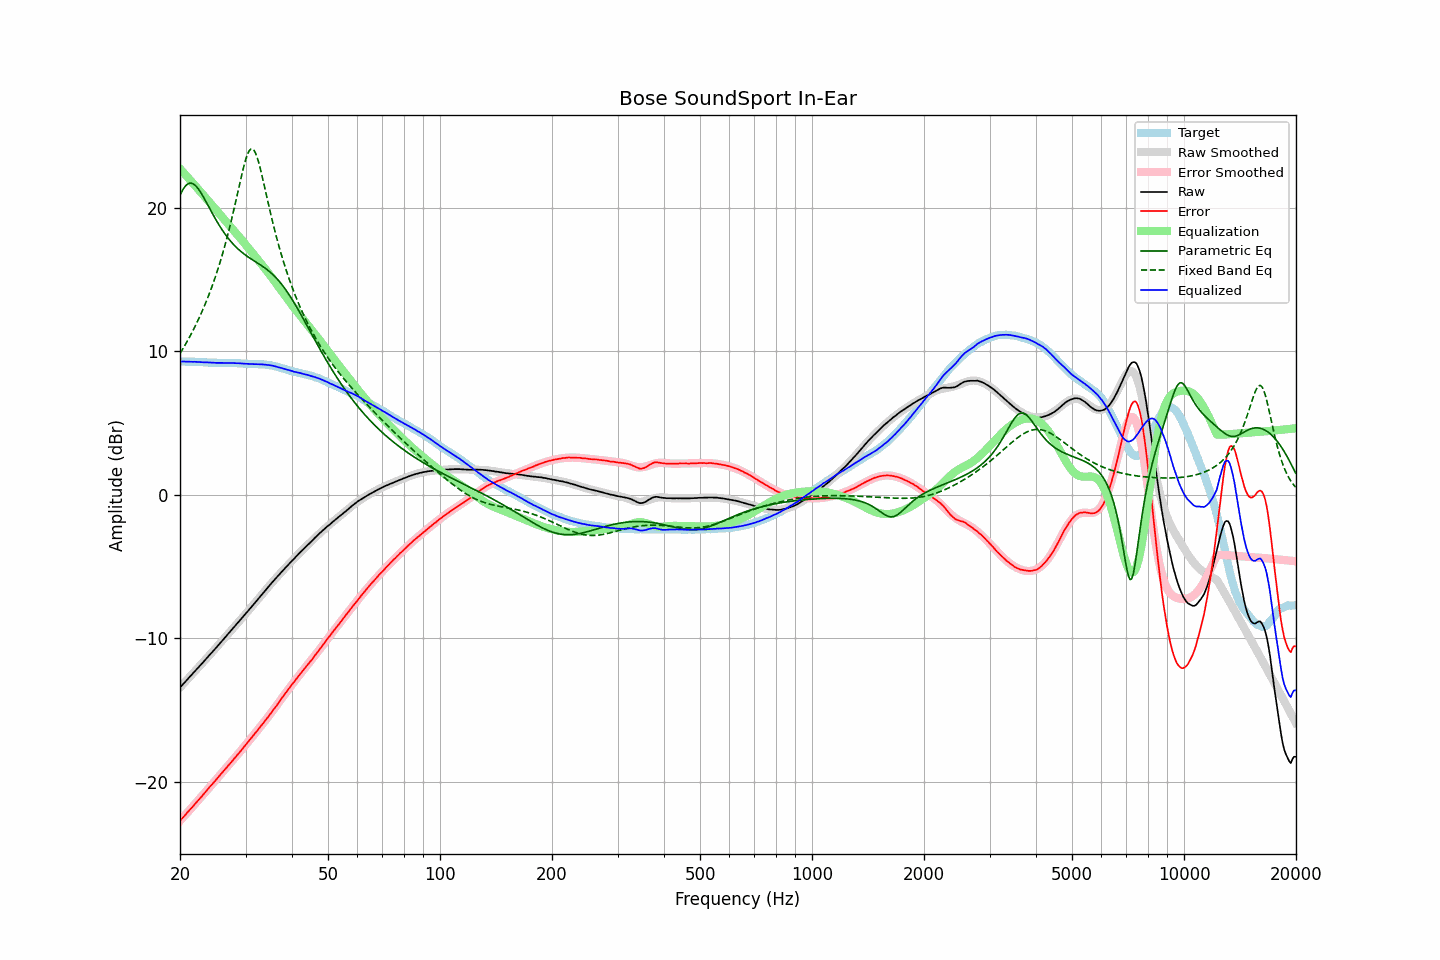

Values plotted in this chart, from the file beside it:
frequency, raw, error, smoothed, error_smoothed, equalization, parametric_eq, fixed_band_eq, equalized_raw, equalized_smoothed, target
20.00, -13.44, -22.73, -13.44, -22.73, 22.73, 20.88, 9.85, 9.29, 9.29, 9.29
20.20, -13.32, -22.61, -13.32, -22.61, 22.61, 21.11, 10.03, 9.29, 9.29, 9.29
20.40, -13.19, -22.48, -13.19, -22.48, 22.48, 21.31, 10.22, 9.29, 9.29, 9.29
20.61, -13.07, -22.36, -13.07, -22.36, 22.36, 21.47, 10.41, 9.28, 9.28, 9.29
20.81, -12.95, -22.23, -12.95, -22.23, 22.23, 21.60, 10.60, 9.28, 9.28, 9.28
21.02, -12.82, -22.10, -12.83, -22.11, 22.11, 21.68, 10.80, 9.29, 9.28, 9.28
21.23, -12.70, -21.98, -12.70, -21.98, 21.98, 21.72, 11.01, 9.28, 9.28, 9.27
21.44, -12.58, -21.86, -12.58, -21.85, 21.85, 21.72, 11.22, 9.27, 9.27, 9.28
21.66, -12.46, -21.74, -12.46, -21.73, 21.73, 21.69, 11.43, 9.26, 9.27, 9.27
21.87, -12.33, -21.60, -12.34, -21.60, 21.60, 21.62, 11.65, 9.27, 9.27, 9.27
22.09, -12.21, -21.47, -12.21, -21.47, 21.47, 21.51, 11.88, 9.26, 9.26, 9.26
22.31, -12.09, -21.35, -12.09, -21.35, 21.35, 21.38, 12.11, 9.26, 9.26, 9.26
22.54, -11.97, -21.22, -11.97, -21.22, 21.22, 21.23, 12.35, 9.24, 9.25, 9.25
22.76, -11.85, -21.10, -11.84, -21.09, 21.09, 21.06, 12.60, 9.24, 9.25, 9.25
22.99, -11.72, -20.97, -11.72, -20.96, 20.96, 20.87, 12.85, 9.24, 9.24, 9.25
23.22, -11.60, -20.84, -11.60, -20.83, 20.83, 20.68, 13.12, 9.23, 9.24, 9.23
23.45, -11.47, -20.70, -11.47, -20.70, 20.70, 20.47, 13.39, 9.23, 9.23, 9.23
23.69, -11.34, -20.57, -11.35, -20.57, 20.57, 20.27, 13.66, 9.23, 9.22, 9.22
23.92, -11.22, -20.43, -11.22, -20.44, 20.44, 20.06, 13.95, 9.22, 9.22, 9.21
24.16, -11.09, -20.30, -11.10, -20.31, 20.31, 19.85, 14.24, 9.22, 9.21, 9.21
24.40, -10.98, -20.19, -10.97, -20.18, 20.18, 19.64, 14.55, 9.20, 9.21, 9.21
24.65, -10.85, -20.06, -10.85, -20.05, 20.05, 19.44, 14.87, 9.20, 9.21, 9.21
24.89, -10.73, -19.93, -10.72, -19.92, 19.92, 19.24, 15.19, 9.19, 9.20, 9.20
25.14, -10.60, -19.80, -10.59, -19.79, 19.79, 19.05, 15.53, 9.19, 9.20, 9.20
25.39, -10.47, -19.66, -10.47, -19.66, 19.66, 18.86, 15.88, 9.19, 9.20, 9.19
25.65, -10.34, -19.53, -10.34, -19.53, 19.53, 18.68, 16.24, 9.19, 9.20, 9.19
25.91, -10.21, -19.40, -10.21, -19.40, 19.40, 18.51, 16.61, 9.19, 9.19, 9.19
26.16, -10.08, -19.27, -10.08, -19.28, 19.28, 18.34, 17.00, 9.20, 9.19, 9.20
26.43, -9.95, -19.15, -9.95, -19.15, 19.15, 18.18, 17.40, 9.19, 9.19, 9.19
26.69, -9.82, -19.01, -9.83, -19.02, 19.02, 18.03, 17.82, 9.20, 9.19, 9.19
26.96, -9.69, -18.88, -9.70, -18.89, 18.89, 17.88, 18.25, 9.19, 9.19, 9.19
27.23, -9.56, -18.75, -9.57, -18.75, 18.75, 17.74, 18.70, 9.19, 9.19, 9.19
27.50, -9.44, -18.63, -9.44, -18.62, 18.62, 17.61, 19.16, 9.18, 9.18, 9.18
27.77, -9.31, -18.50, -9.31, -18.49, 18.49, 17.49, 19.63, 9.18, 9.18, 9.19
28.05, -9.18, -18.36, -9.18, -18.36, 18.36, 17.37, 20.12, 9.18, 9.18, 9.18
28.33, -9.06, -18.24, -9.05, -18.23, 18.23, 17.25, 20.61, 9.17, 9.17, 9.18
28.62, -8.92, -18.09, -8.93, -18.09, 18.09, 17.15, 21.11, 9.17, 9.17, 9.16
28.90, -8.80, -17.97, -8.80, -17.96, 17.96, 17.05, 21.62, 9.16, 9.16, 9.17
29.19, -8.67, -17.83, -8.67, -17.82, 17.82, 16.95, 22.11, 9.15, 9.15, 9.16
29.48, -8.54, -17.68, -8.54, -17.69, 17.69, 16.86, 22.58, 9.15, 9.15, 9.14
29.78, -8.41, -17.55, -8.41, -17.55, 17.55, 16.77, 23.03, 9.14, 9.14, 9.14
30.08, -8.28, -17.42, -8.28, -17.42, 17.42, 16.69, 23.42, 9.13, 9.14, 9.14
30.38, -8.15, -17.28, -8.15, -17.28, 17.28, 16.61, 23.74, 9.13, 9.13, 9.12
30.68, -8.02, -17.14, -8.02, -17.14, 17.14, 16.53, 23.97, 9.12, 9.13, 9.12
30.99, -7.88, -17.00, -7.88, -17.00, 17.00, 16.46, 24.10, 9.12, 9.12, 9.12
31.30, -7.75, -16.86, -7.75, -16.87, 16.87, 16.39, 24.12, 9.11, 9.12, 9.11
31.61, -7.62, -16.73, -7.62, -16.73, 16.73, 16.31, 24.02, 9.11, 9.11, 9.11
31.93, -7.48, -16.59, -7.48, -16.59, 16.59, 16.24, 23.82, 9.11, 9.11, 9.10
32.24, -7.35, -16.46, -7.35, -16.45, 16.45, 16.17, 23.52, 9.10, 9.10, 9.11
32.57, -7.21, -16.31, -7.21, -16.31, 16.31, 16.10, 23.14, 9.10, 9.10, 9.09
32.89, -7.07, -16.17, -7.08, -16.17, 16.17, 16.03, 22.72, 9.10, 9.10, 9.10
33.22, -6.94, -16.03, -6.94, -16.03, 16.03, 15.95, 22.25, 9.09, 9.09, 9.09
33.55, -6.81, -15.90, -6.81, -15.89, 15.89, 15.88, 21.76, 9.08, 9.08, 9.09
33.89, -6.67, -15.74, -6.68, -15.75, 15.75, 15.79, 21.27, 9.08, 9.07, 9.07
34.23, -6.54, -15.60, -6.54, -15.60, 15.60, 15.71, 20.77, 9.06, 9.06, 9.06
34.57, -6.41, -15.46, -6.41, -15.46, 15.46, 15.62, 20.27, 9.05, 9.04, 9.05
34.92, -6.28, -15.31, -6.28, -15.31, 15.31, 15.53, 19.78, 9.03, 9.03, 9.03
35.27, -6.15, -15.17, -6.15, -15.16, 15.16, 15.43, 19.31, 9.01, 9.01, 9.02
35.62, -6.02, -15.00, -6.03, -15.01, 15.01, 15.32, 18.85, 8.99, 8.98, 8.98
35.97, -5.90, -14.86, -5.90, -14.86, 14.86, 15.21, 18.40, 8.96, 8.96, 8.96
... 635 more rows
